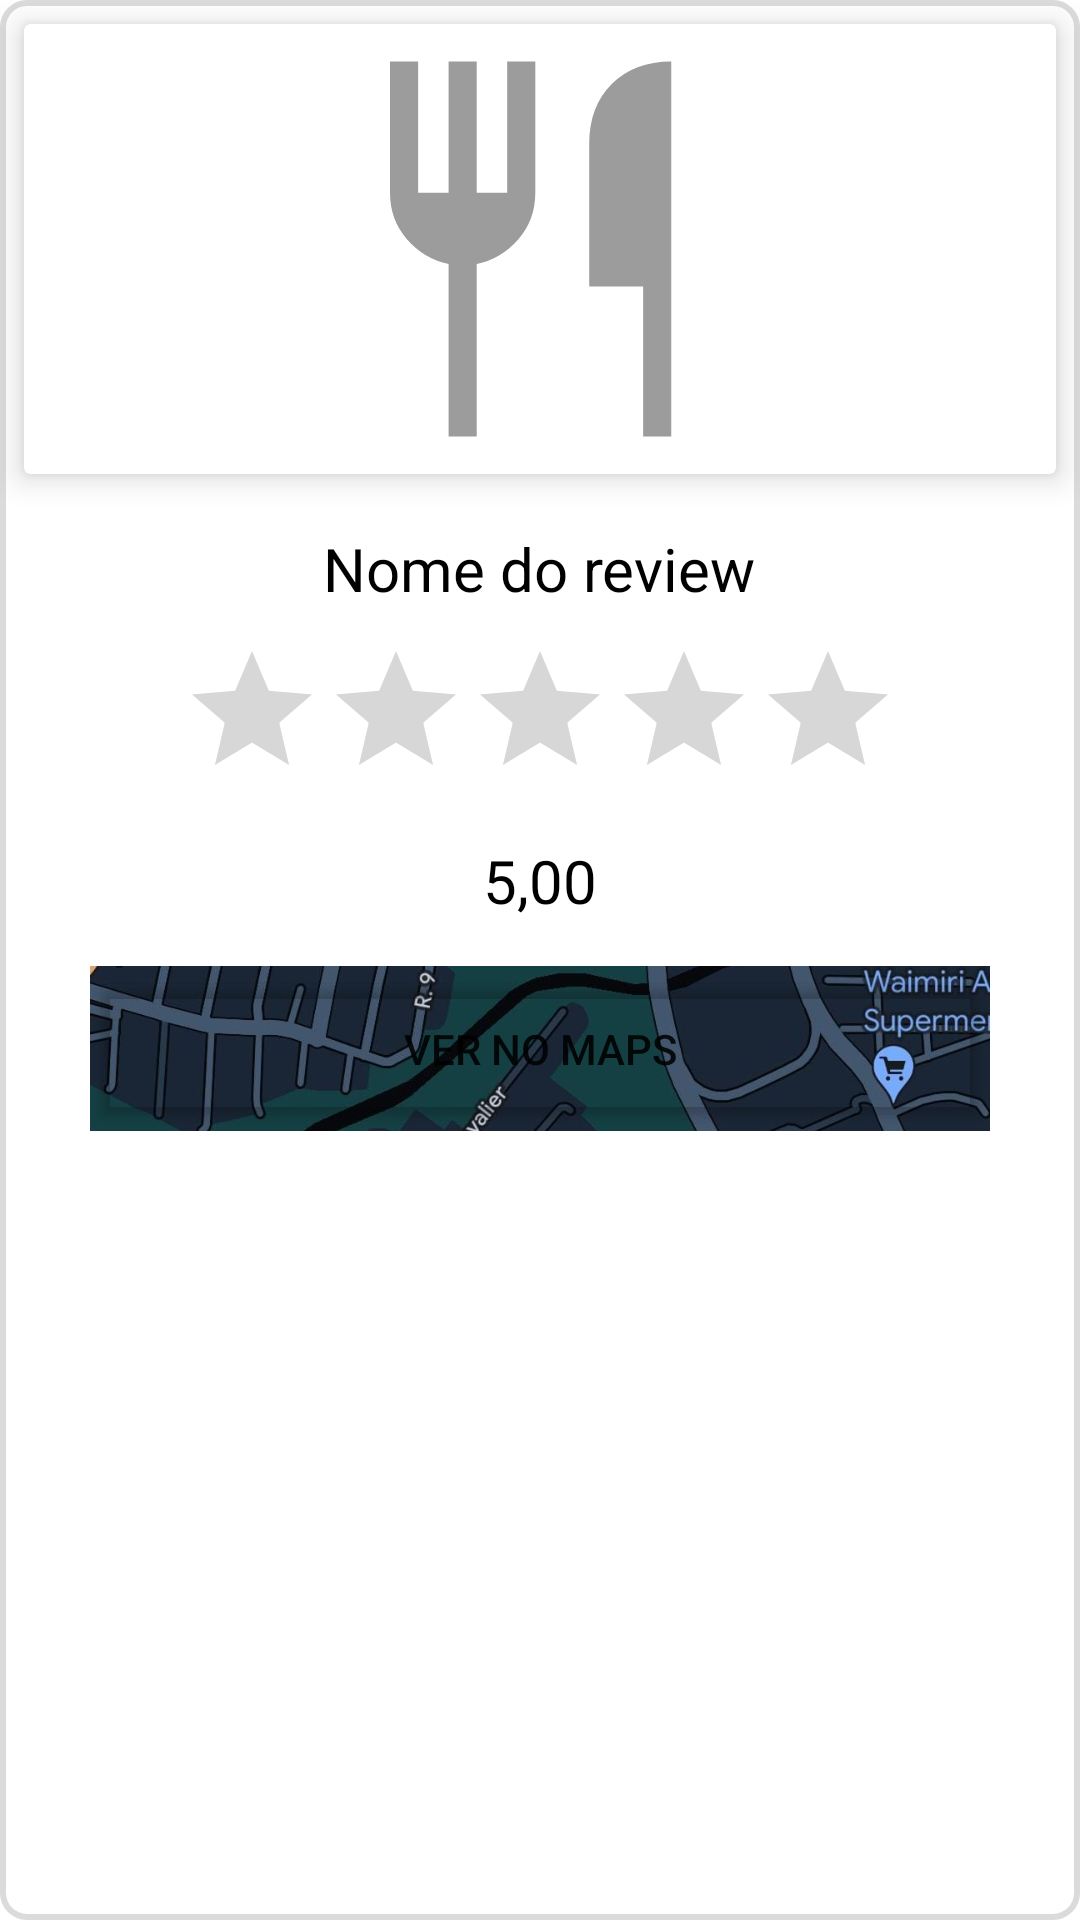

The Android layout XML behind this screen, and the referenced resources:
<!-- AndroidManifest.xml: application theme Theme.MyApplication -->
<!-- res/layout/model_item_list_review_por_restaurante.xml -->
<?xml version="1.0" encoding="utf-8"?>
<RelativeLayout
    xmlns:android="http://schemas.android.com/apk/res/android"
    xmlns:app="http://schemas.android.com/apk/res-auto"
    android:layout_width="wrap_content"
    android:layout_height="wrap_content"
    android:layout_margin="5dp"
    android:background="@drawable/background_edit_text">

    <androidx.cardview.widget.CardView
        android:id="@+id/card_img_review"
        android:layout_width="match_parent"
        app:cardElevation="6dp"
        android:layout_margin="8dp"
        android:layout_height="150dp">

        <ImageView
            android:id="@+id/img_review"
            android:layout_width="match_parent"
            android:layout_height="match_parent"
            android:src="@drawable/restaurante"
            app:tint="#9c9c9c"/>

    </androidx.cardview.widget.CardView>

    <LinearLayout
        android:id="@+id/layout_info_review"
        android:layout_width="match_parent"
        android:layout_height="wrap_content"
        android:orientation="vertical"
        android:gravity="center_horizontal"
        android:layout_below="@+id/card_img_review">

        <TextView
            android:id="@+id/txt_nome_review"
            android:layout_width="wrap_content"
            android:layout_height="wrap_content"
            android:layout_marginTop="10dp"
            android:text="Nome do review"
            android:textColor="@color/black"
            android:textSize="20sp"/>

        <RatingBar
            android:id="@+id/rating_nota"
            android:layout_width="wrap_content"
            android:layout_height="wrap_content"
            android:progressTint="#ffe20a"
            android:progressBackgroundTintMode="multiply"
            android:secondaryProgressTintMode="multiply"
            android:isIndicator="true"
            android:layout_marginTop="10dp"/>

        <TextView
            android:id="@+id/txt_nota"
            android:layout_width="wrap_content"
            android:layout_height="wrap_content"
            android:layout_marginTop="10dp"
            android:layout_marginBottom="5dp"
            android:text="5,00"
            android:textColor="@color/black"
            android:textSize="20sp"/>

        <FrameLayout
            android:layout_width="300dp"
            android:layout_height="55dp"
            android:layout_marginTop="10dp"
            android:layout_marginBottom="10dp">

            <ImageView
                android:layout_width="match_parent"
                android:layout_height="match_parent"
                android:src="@drawable/maps"
                android:scaleType="centerCrop" />

            <Button
                android:id="@+id/btn_ver_no_maps"
                android:layout_width="match_parent"
                android:layout_height="match_parent"
                android:layout_gravity="center"
                android:backgroundTint="@android:color/transparent"
                android:text="Ver no maps" />

        </FrameLayout>

    </LinearLayout>

</RelativeLayout>
<!-- resources referenced by this layout -->
<resources>
  <color name="black">#FF000000</color>
  <!-- drawable background_edit_text (drawable) -->
  <?xml version="1.0" encoding="utf-8"?>
  <shape xmlns:android="http://schemas.android.com/apk/res/android">
      <corners android:radius="8dp" />
      <stroke android:color="#dbdbdb" android:width="2dp"/>
  </shape>
  <!-- drawable maps: jpeg bitmap (drawable-v24, 66275 bytes) -->
  <!-- drawable restaurante (drawable) -->
  <vector android:height="24dp" android:viewportHeight="960"
      android:viewportWidth="960" android:width="24dp" xmlns:android="http://schemas.android.com/apk/res/android">
      <path android:fillColor="#FF000000" android:pathData="M285,880v-368q-52,-11 -88.5,-52.5T160,360v-280h60v280h65v-280h60v280h65v-280h60v280q0,58 -36.5,99.5T345,512v368h-60ZM700,880v-320L585,560v-305q0,-79 48,-127t127,-48v800h-60Z"/>
  </vector>
  <style name="Theme.MyApplication" parent="Theme.MaterialComponents.DayNight.DarkActionBar">
          
          <item name="colorPrimary">@color/amarelo</item>
          <item name="colorPrimaryVariant">@color/purple_700</item>
          <item name="colorOnPrimary">@color/white</item>
          
          <item name="colorSecondary">@color/black</item>
          <item name="colorSecondaryVariant">@color/teal_700</item>
          <item name="colorOnSecondary">@color/black</item>
          
          <item name="android:statusBarColor">@color/black</item>
          
      </style>
  <color name="amarelo">#f2b63d</color>
  <color name="purple_700">#FF3700B3</color>
  <color name="white">#FFFFFFFF</color>
  <color name="teal_700">#FF018786</color>
</resources>
